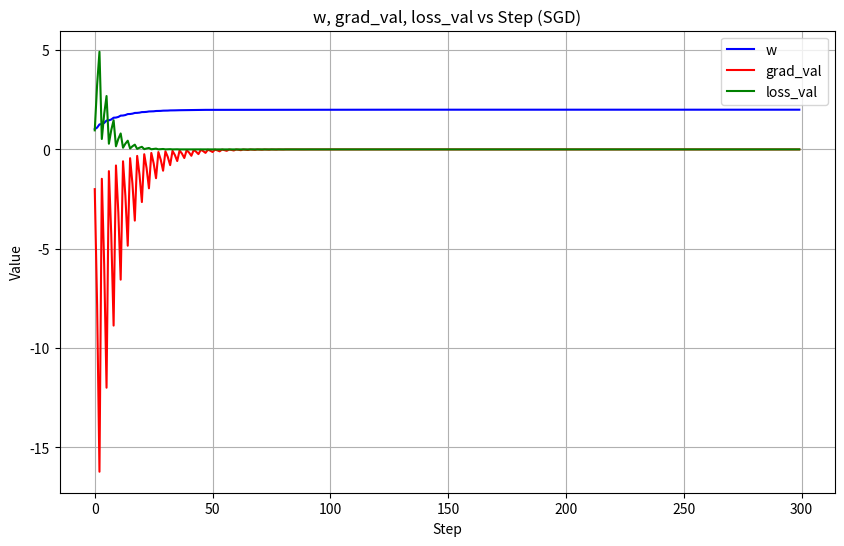

Python code for this plot:
import numpy as np
import matplotlib.pyplot as plt

def forward(x, w):
    return x * w

def loss(x, y, w):
    y_pred = forward(x, w)
    return (y_pred - y) ** 2

def gradient(x, y, w):
    return 2 * x * (x * w - y)

def main():
    x_data = [1.0, 2.0, 3.0]
    y_data = [2.0, 4.0, 6.0]
    w = 1.0

    w_vals = []
    grad_vals = []
    loss_vals = []

    print(f'Predict (before training): f(4) = {forward(4, w):.3f}')

    for epoch in range(100):
        for x, y in zip(x_data, y_data):
            grad_val = gradient(x, y, w)
            grad_vals.append(grad_val)

            w = w - 0.01 * grad_val
            print(f'Epoch {epoch} | x = {x:.3f}, y = {y:.3f}, w = {w:.3f}, grad_val = {grad_val:.3f}')

            loss_val = loss(x, y, w)
            print(f'Epoch {epoch} | loss = {loss_val:.8f}')

            w_vals.append(w)
            loss_vals.append(loss_val)

    print(f'Predict (after training): f(4) = {forward(4, w):.3f}')

    # 画图：SGD 每个 epoch 有 len(x_data) 次更新，x 轴用 step 索引
    steps = list(range(len(w_vals)))
    plt.figure(figsize=(10, 6))
    plt.plot(steps, w_vals, label='w', color='blue')
    plt.plot(steps, grad_vals, label='grad_val', color='red')
    plt.plot(steps, loss_vals, label='loss_val', color='green')
    plt.xlabel('Step')
    plt.ylabel('Value')
    plt.title('w, grad_val, loss_val vs Step (SGD)')
    plt.legend()
    plt.grid(True)
    plt.savefig('curves_sgd.png', dpi=150)
    print('已保存: curves_sgd.png')

if __name__ == '__main__':
    main()
